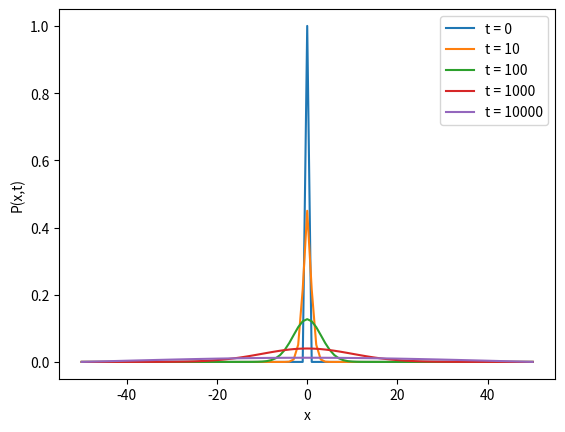
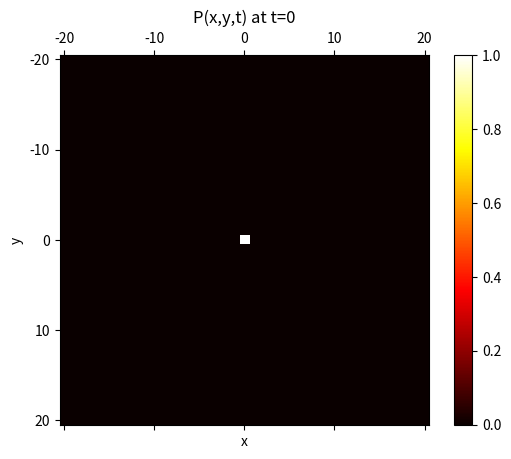
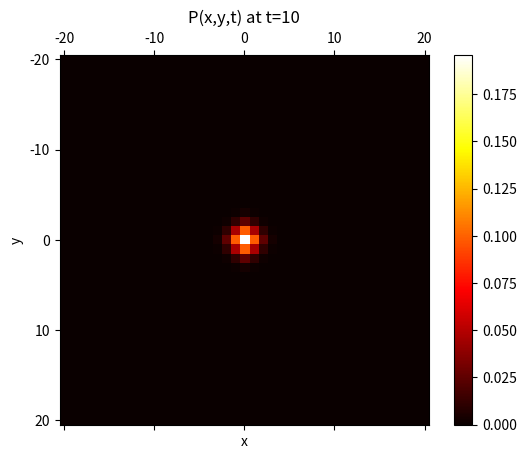
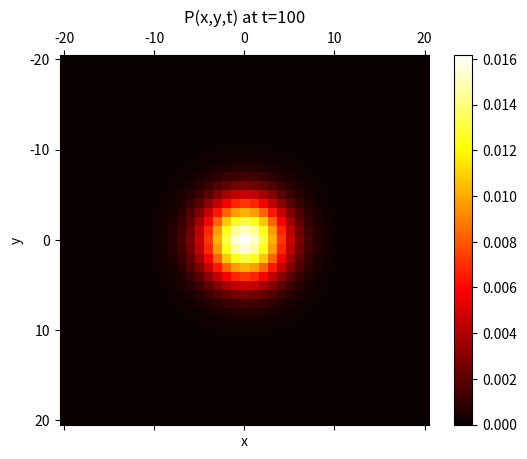
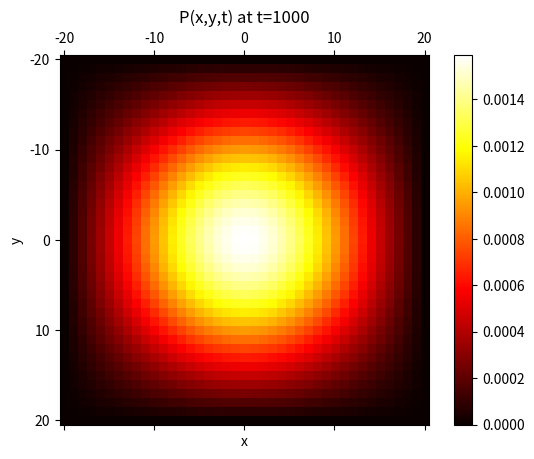
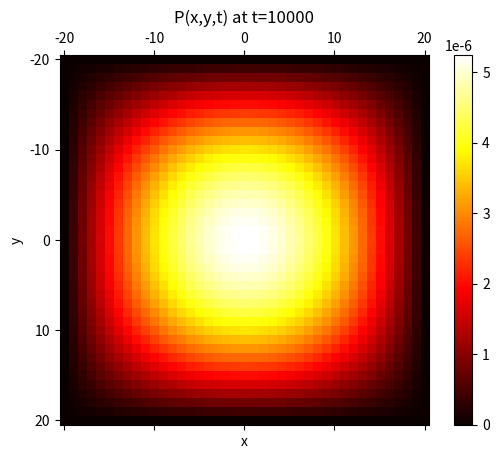
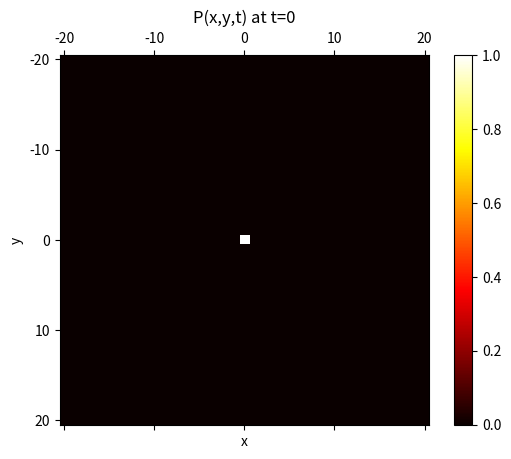
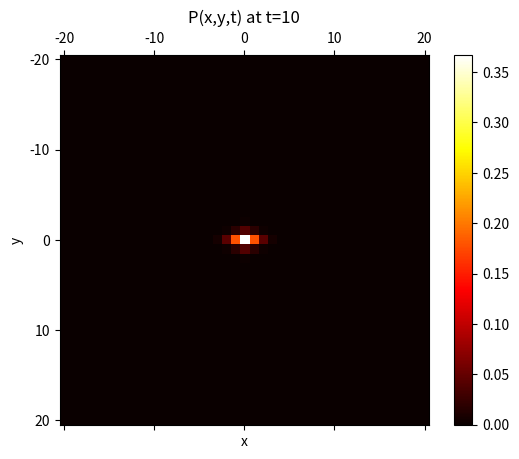
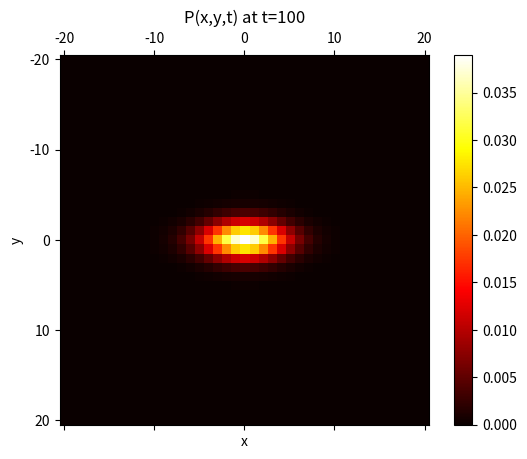
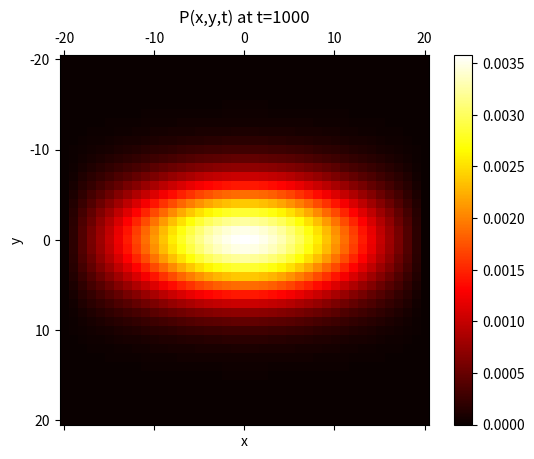
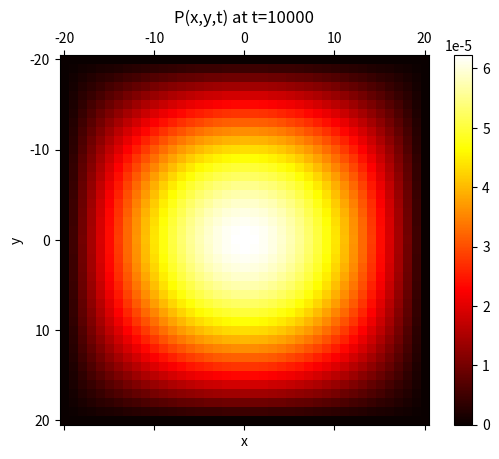
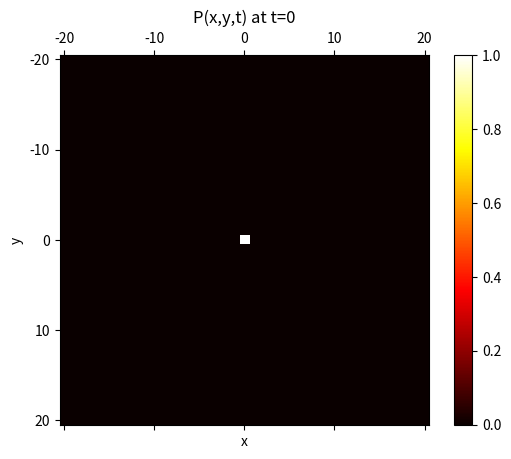
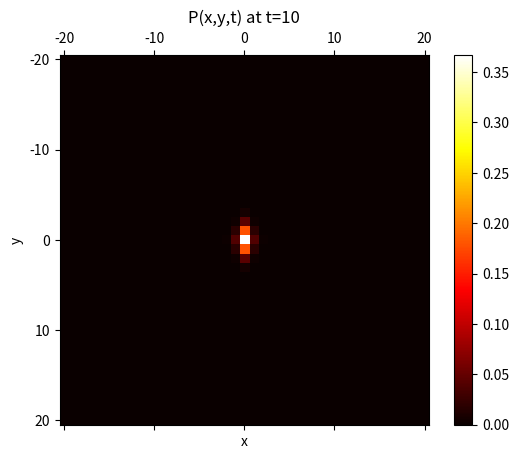
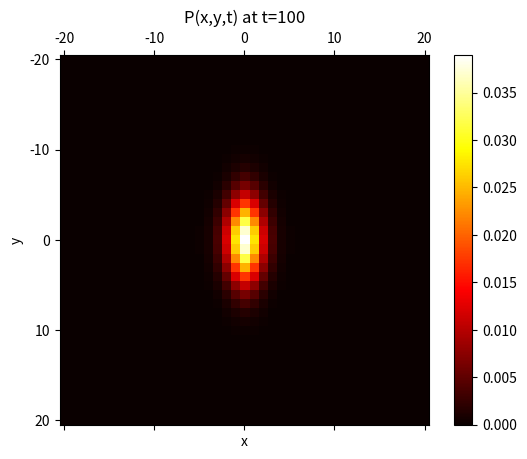
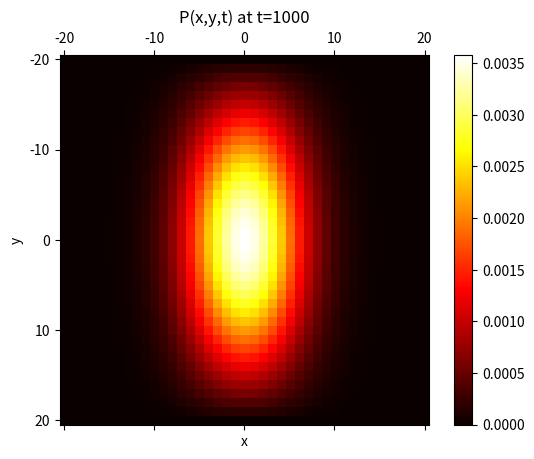
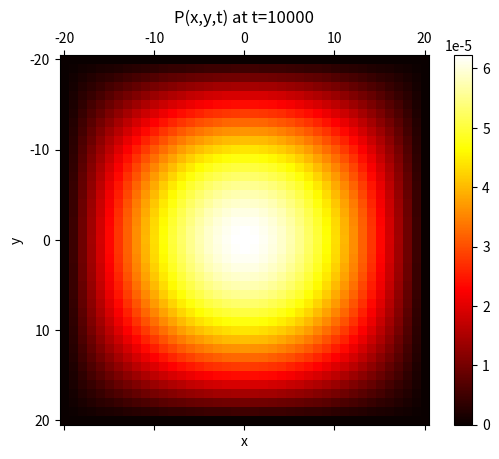

These figures' Python source, in order:
import math
from matplotlib import pyplot as plt

#########################
# 1D Diffusion equation #
#########################

L = 50
X = list(range(-L, L+1))
P = [0 for i in X]
P[L] = 1

D = 0.5
delta_t = 0.1

legend = []

times = [0, 10, 100, 1000, 10000]

for t in range(10001):
    if t in times:
        plt.plot(X, P)
        legend.append("t = " + str(t))
    dP = [0 for i in X]
    for i in range(1, len(X)-1):
        dP[i] = ((P[i-1] + P[i+1] - 2*P[i]) * D * delta_t)
    for i in range(1, len(X) - 1):
        P[i] += dP[i]

plt.xlabel("x")
plt.ylabel("P(x,t)")
plt.legend(legend)
plt.savefig("1d-diffusion.png")


#########################
# 2D Diffusion equation #
#########################

def diffuse2d(Dx, Dy):
    L = 20

    X = [0 for i in range(-L, L+1)]
    P = [[0 for i in range(-L, L+1)] for j in range(-L, L+1)]
    P[L][L] = 1

    delta_t = 0.1

    times = [0, 10, 100, 1000, 10000]

    ticks = [i for i in range(2*L + 1) if i % 10 == 0]
    labels = [i for i in range(-1 * L, L + 1) if i % 10 == 0]

    for t in range(10001):
        if t in times:
            fig = plt.figure()
            ax = fig.add_subplot(111)
            cax = ax.matshow(P, interpolation='none', cmap='hot')
            fig.colorbar(cax)
            plt.xlabel("x")
            plt.ylabel("y")
            plt.title(f"P(x,y,t) at t={t}")
            plt.xticks(ticks, labels)
            plt.yticks(ticks, labels)
            plt.savefig("2d-diffusion-Dx"+str(Dx) +
                        "-Dy"+str(Dy)+"-n"+str(t)+".png")
        dP = [[0 for i in range(-L, L+1)] for j in range(-L, L+1)]
        for i in range(1, len(X)-1):
            for j in range(1, len(X)-1):
                dP[i][j] = ((P[i-1][j] + P[i+1][j] - 2*P[i][j]) * Dy * delta_t) + \
                    ((P[i][j-1] + P[i][j+1] - 2*P[i][j]) * Dx * delta_t)
        for i in range(1, len(X)-1):
            for j in range(1, len(X)-1):
                P[i][j] += dP[i][j]


# Case I: Dx = Dy
diffuse2d(0.5, 0.5)

# Case II: Dx > Dy
diffuse2d(0.5, 0.1)

# Case III: Dy > Dx
diffuse2d(0.1, 0.5)
